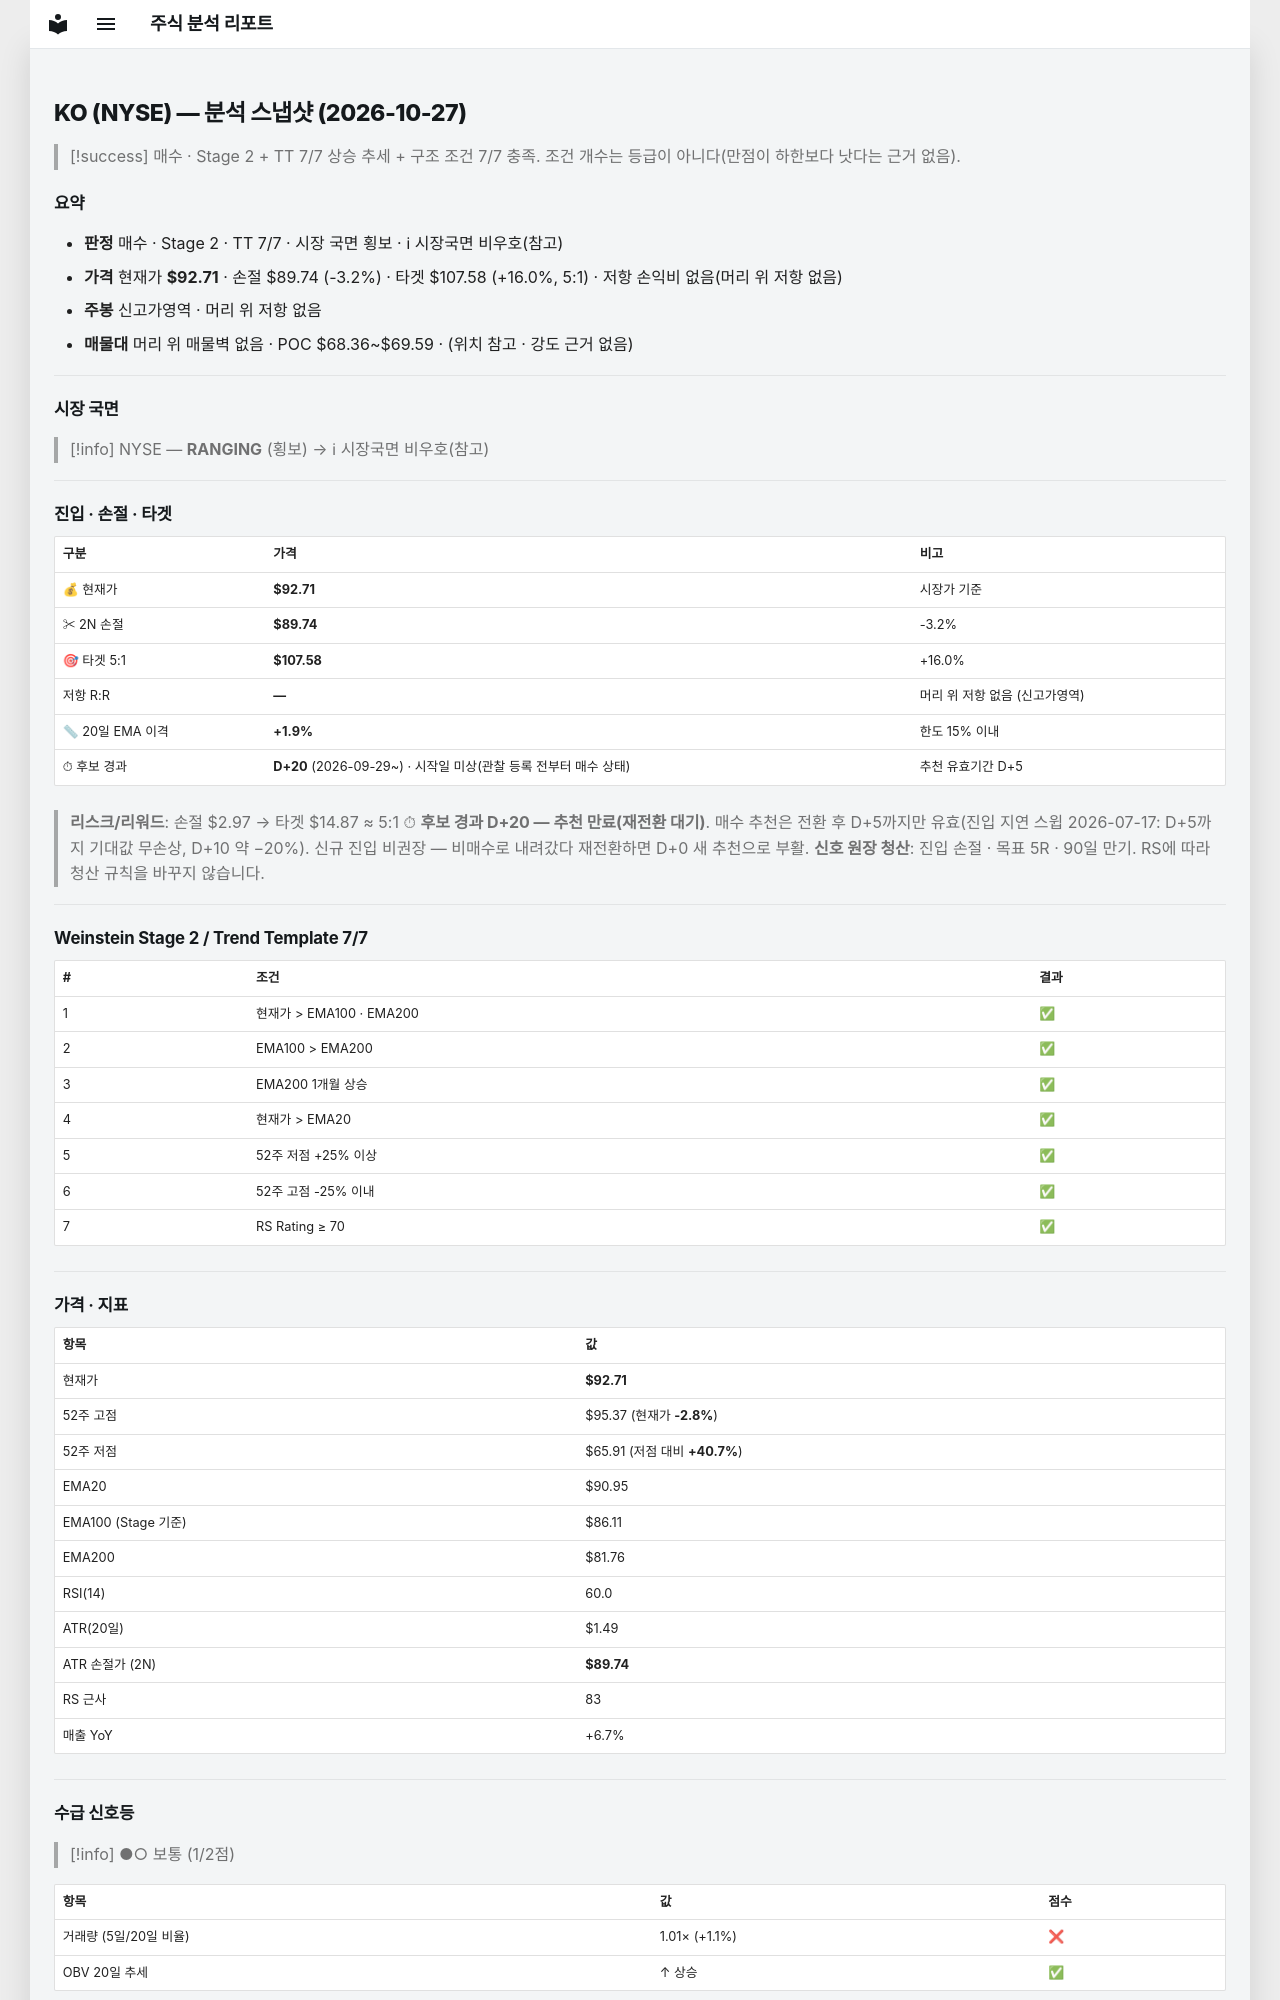

repository: soloandco/stock-reports · page: snapshots/KO-2026-10-27/index.html · generator: mkdocs

---
type: analysis-snapshot
title: KO 분석 스냅샷
ticker: KO
market: NYSE
created: 2026-10-27
updated: 2026-10-27
bar-date: 2026-10-26
verdict: 매수후보
sma50-gap-pct: 1.9
candidate-days: 20
candidate-since: 2026-09-29
candidate-start-unknown: true
weekly-position: 신고가영역
stage: 2
trend-template-score: 7
tt-max: 7
ma-set: ema-20-100-200
price: 92.70999908447266
stop-price: 89.73624026672307
market-regime: RANGING
supply-demand-score: 1/2
supply-demand-label: 보통
status: tracking
tags:
  - stock-agent
  - watchlist
  - KO
  - analysis
related:
  - "[[analysis-template]]"
---

# KO (NYSE) — 분석 스냅샷 (2026-10-27)

> [!success] 매수 · Stage 2 + TT 7/7
> 상승 추세 + 구조 조건 7/7 충족. 조건 개수는 등급이 아니다(만점이 하한보다 낫다는 근거 없음).

## 요약

- **판정** 매수 · Stage 2 · TT 7/7 · 시장 국면 횡보 · ℹ 시장국면 비우호(참고)
- **가격** 현재가 **$92.71** · 손절 $89.74 (-3.2%) · 타겟 $107.58 (+16.0%, 5:1) · 저항 손익비 없음(머리 위 저항 없음)
- **주봉** 신고가영역 · 머리 위 저항 없음
- **매물대** 머리 위 매물벽 없음 · POC $68.36~$69.59 · (위치 참고 · 강도 근거 없음)

---

## 시장 국면

> [!info] NYSE — **RANGING** (횡보) → ℹ 시장국면 비우호(참고)

---

## 진입 · 손절 · 타겟

| 구분 | 가격 | 비고 |
|------|------|------|
| 💰 현재가 | **$92.71** | 시장가 기준 |
| ✂ 2N 손절 | **$89.74** | -3.2% |
| 🎯 타겟 5:1 | **$107.58** | +16.0% |
| 저항 R:R | **—** | 머리 위 저항 없음 (신고가영역) |
| 📏 20일 EMA 이격 | **+1.9%** | 한도 15% 이내 |
| ⏱ 후보 경과 | **D+20** (2026-09-29~) · 시작일 미상(관찰 등록 전부터 매수 상태) | 추천 유효기간 D+5 |

> **리스크/리워드**: 손절 $2.97 → 타겟 $14.87 ≈ 5:1
> ⏱ **후보 경과 D+20 — 추천 만료(재전환 대기)**. 매수 추천은 전환 후 D+5까지만 유효(진입 지연 스윕 2026-07-17: D+5까지 기대값 무손상, D+10 약 −20%). 신규 진입 비권장 — 비매수로 내려갔다 재전환하면 D+0 새 추천으로 부활.
> **신호 원장 청산**: 진입 손절 · 목표 5R · 90일 만기. RS에 따라 청산 규칙을 바꾸지 않습니다.

---

## Weinstein Stage 2 / Trend Template 7/7

| # | 조건 | 결과 |
|---|------|------|
| 1 | 현재가 > EMA100 · EMA200 | ✅ |
| 2 | EMA100 > EMA200 | ✅ |
| 3 | EMA200 1개월 상승 | ✅ |
| 4 | 현재가 > EMA20 | ✅ |
| 5 | 52주 저점 +25% 이상 | ✅ |
| 6 | 52주 고점 -25% 이내 | ✅ |
| 7 | RS Rating ≥ 70 | ✅ |

---

## 가격 · 지표

| 항목 | 값 |
|------|---|
| 현재가 | **$92.71** |
| 52주 고점 | $95.37 (현재가 **-2.8%**) |
| 52주 저점 | $65.91 (저점 대비 **+40.7%**) |
| EMA20 | $90.95 |
| EMA100 (Stage 기준) | $86.11 |
| EMA200 | $81.76 |
| RSI(14) | 60.0 |
| ATR(20일) | $1.49 |
| ATR 손절가 (2N) | **$89.74** |
| RS 근사 | 83 |
| 매출 YoY | +6.7% |

---
## 수급 신호등

> [!info] ●○ 보통 (1/2점)

| 항목 | 값 | 점수 |
|------|------|------|
| 거래량 (5일/20일 비율) | 1.01× (+1.1%) | ❌ |
| OBV 20일 추세 | ↑ 상승 | ✅ |

> **판독법**: 거래량이 20일 평균보다 20% 이상 많고 OBV(온밸런스볼륨)가 상승 중이면 매집 수급이 강한 것으로 판단합니다.

---
